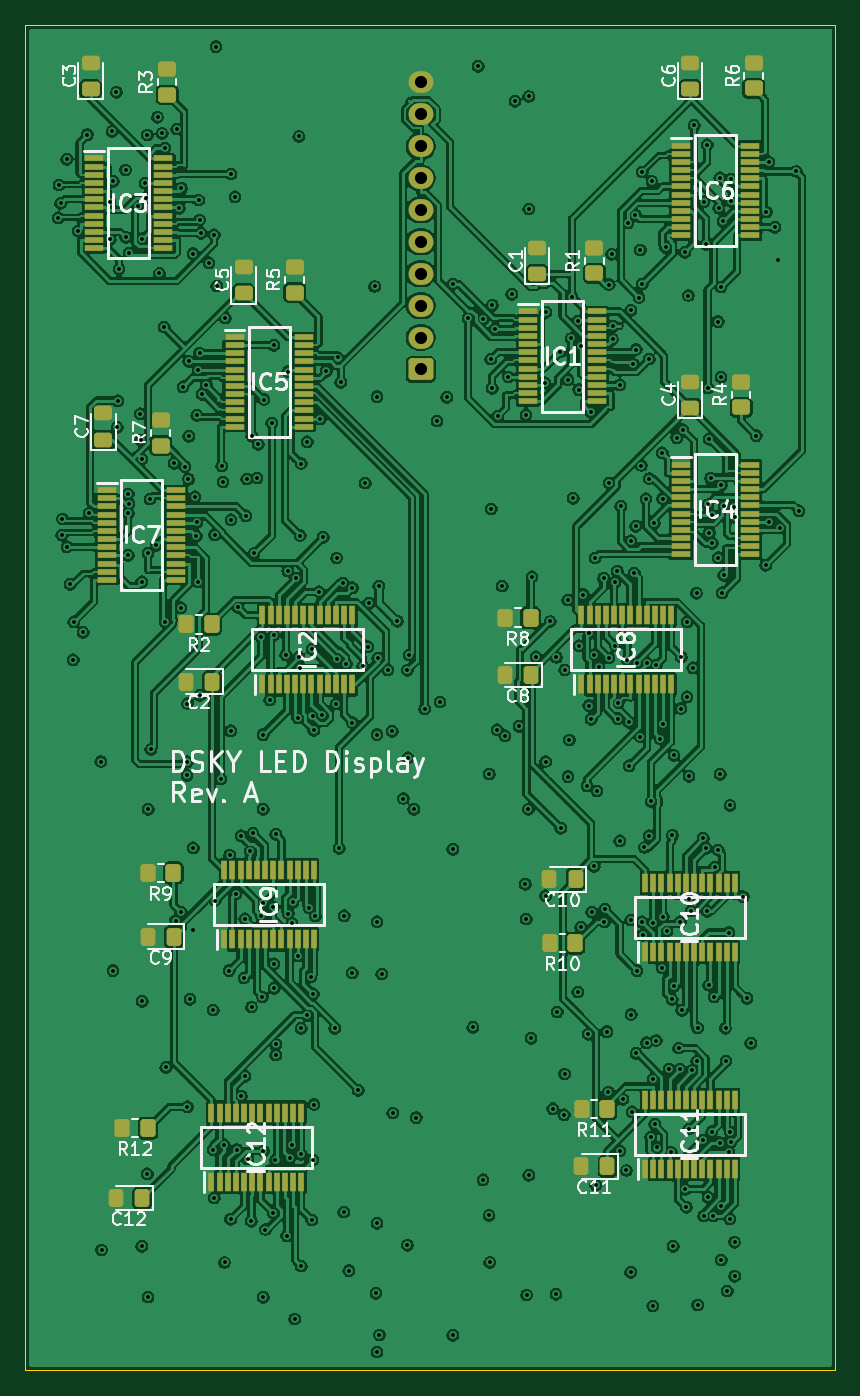
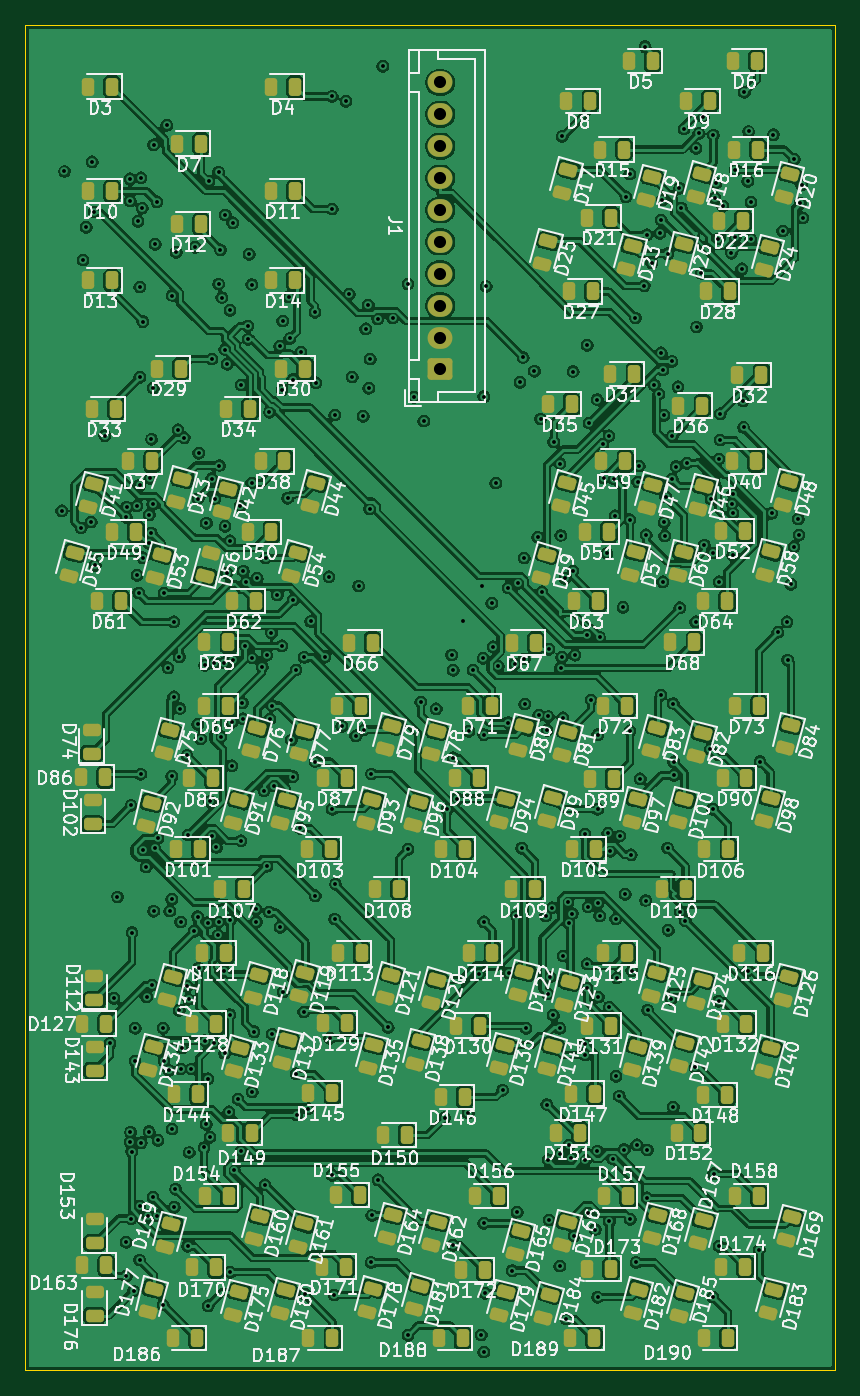
Circuit board: 13 layer files. Board 63.5 x 105.5 mm.
- bottom_copper: DSKY_led_display-B_Cu.gbr (866486 bytes)
- bottom_mask: DSKY_led_display-B_Mask.gbr (16968 bytes)
- paste: DSKY_led_display-B_Paste.gbr (16551 bytes)
- bottom_silk: DSKY_led_display-B_Silkscreen.gbr (415391 bytes)
- outline: DSKY_led_display-Edge_Cuts.gbr (727 bytes)
- top_copper: DSKY_led_display-F_Cu.gbr (711141 bytes)
- top_mask: DSKY_led_display-F_Mask.gbr (11309 bytes)
- paste: DSKY_led_display-F_Paste.gbr (10892 bytes)
- top_silk: DSKY_led_display-F_Silkscreen.gbr (64218 bytes)
- inner_copper: DSKY_led_display-In1_Cu.gbr (590253 bytes)
- inner_copper: DSKY_led_display-In2_Cu.gbr (564240 bytes)
- drill: DSKY_led_display-NPTH.drl (264 bytes)
- drill: DSKY_led_display-PTH.drl (8339 bytes)

=== bottom_copper: DSKY_led_display-B_Cu.gbr (866486 bytes, source omitted) ===
=== bottom_mask: DSKY_led_display-B_Mask.gbr (16968 bytes, source omitted) ===
=== paste: DSKY_led_display-B_Paste.gbr (16551 bytes, source omitted) ===
=== bottom_silk: DSKY_led_display-B_Silkscreen.gbr (415391 bytes, source omitted) ===
=== outline: DSKY_led_display-Edge_Cuts.gbr ===
G04 #@! TF.GenerationSoftware,KiCad,Pcbnew,10.0.8*
G04 #@! TF.CreationDate,2026-11-27T18:32:58+01:00*
G04 #@! TF.ProjectId,DSKY_led_display,44534b59-5f6c-4656-945f-646973706c61,V7*
G04 #@! TF.SameCoordinates,Original*
G04 #@! TF.FileFunction,Profile,NP*
%FSLAX46Y46*%
G04 Gerber Fmt 4.6, Leading zero omitted, Abs format (unit mm)*
G04 Created by KiCad (PCBNEW 10.0.8) date 2026-11-27 18:32:58*
%MOMM*%
%LPD*%
G01*
G04 APERTURE LIST*
G04 #@! TA.AperFunction,Profile*
%ADD10C,0.050000*%
G04 #@! TD*
G04 APERTURE END LIST*
D10*
X33900000Y-34000000D02*
X97400000Y-34000000D01*
X33900000Y-139500000D02*
X33900000Y-34000000D01*
X33900000Y-139500000D02*
X97400000Y-139500000D01*
X97400000Y-34000000D02*
X97400000Y-139500000D01*
M02*

=== top_copper: DSKY_led_display-F_Cu.gbr (711141 bytes, source omitted) ===
=== top_mask: DSKY_led_display-F_Mask.gbr (11309 bytes, source omitted) ===
=== paste: DSKY_led_display-F_Paste.gbr (10892 bytes, source omitted) ===
=== top_silk: DSKY_led_display-F_Silkscreen.gbr (64218 bytes, source omitted) ===
=== inner_copper: DSKY_led_display-In1_Cu.gbr (590253 bytes, source omitted) ===
=== inner_copper: DSKY_led_display-In2_Cu.gbr (564240 bytes, source omitted) ===
=== drill: DSKY_led_display-NPTH.drl ===
M48
; DRILL file KiCad 10.0.8 date 2026-11-27T18:32:55
; FORMAT={-:-/ absolute / metric / decimal}
; #@! TF.CreationDate,2026-11-27T18:32:55+01:00
; #@! TF.GenerationSoftware,Kicad,Pcbnew,10.0.8
; #@! TF.FileFunction,NonPlated,1,4,NPTH
FMAT,2
METRIC
%
G90
G05
M30

=== drill: DSKY_led_display-PTH.drl (8339 bytes, source omitted) ===
